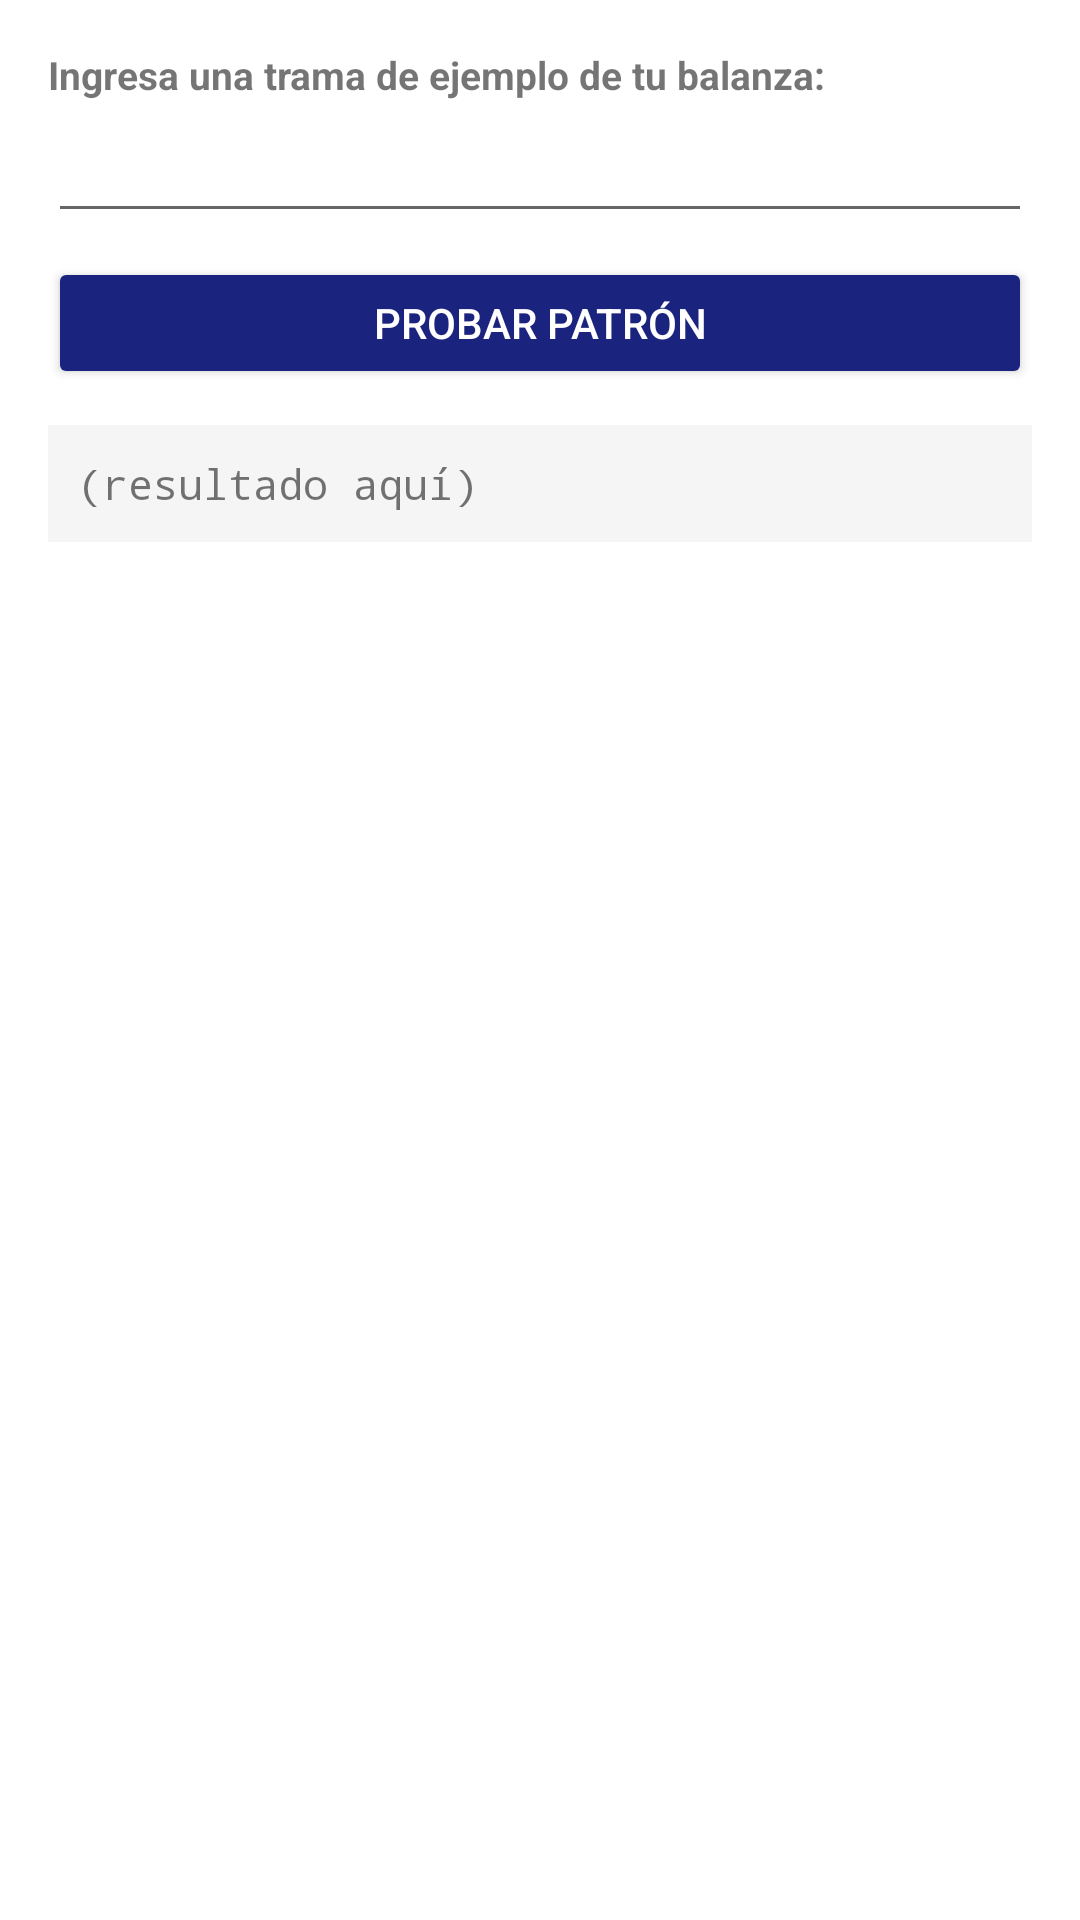

Produce the Android XML layout that renders to this screen, including the resource entries it uses.
<!-- AndroidManifest.xml: application theme Theme.BalanzaBT -->
<!-- res/layout/dialog_prueba_patron.xml -->
<?xml version="1.0" encoding="utf-8"?>
<LinearLayout xmlns:android="http://schemas.android.com/apk/res/android"
    android:layout_width="match_parent"
    android:layout_height="wrap_content"
    android:orientation="vertical"
    android:padding="16dp">

    <TextView android:layout_width="match_parent" android:layout_height="wrap_content"
        android:text="Ingresa una trama de ejemplo de tu balanza:"
        android:textSize="13sp" android:textStyle="bold"/>

    <EditText android:id="@+id/etTramaPrueba"
        android:layout_width="match_parent" android:layout_height="wrap_content"
        android:fontFamily="monospace" android:textSize="14sp"
        android:layout_marginTop="8dp" android:layout_marginBottom="8dp"/>

    <Button android:id="@+id/btnEjecutarPrueba"
        android:layout_width="match_parent" android:layout_height="44dp"
        android:text="Probar Patrón"
        android:backgroundTint="#1A237E" android:textColor="#FFFFFF"/>

    <TextView android:id="@+id/tvResultadoPrueba"
        android:layout_width="match_parent" android:layout_height="wrap_content"
        android:layout_marginTop="12dp" android:padding="10dp"
        android:background="#F5F5F5" android:textSize="14sp"
        android:fontFamily="monospace" android:text="(resultado aquí)"/>

</LinearLayout>
<!-- resources referenced by this layout -->
<resources>
  <style name="Theme.BalanzaBT" parent="Theme.MaterialComponents.DayNight.DarkActionBar">
          <item name="colorPrimary">#1A237E</item>
          <item name="colorPrimaryVariant">#0D1B6E</item>
          <item name="colorOnPrimary">#FFFFFF</item>
          <item name="colorSecondary">#03DAC6</item>
          <item name="colorSecondaryVariant">#018786</item>
          <item name="colorOnSecondary">#000000</item>
          <item name="android:statusBarColor">?attr/colorPrimaryVariant</item>
      </style>
</resources>
